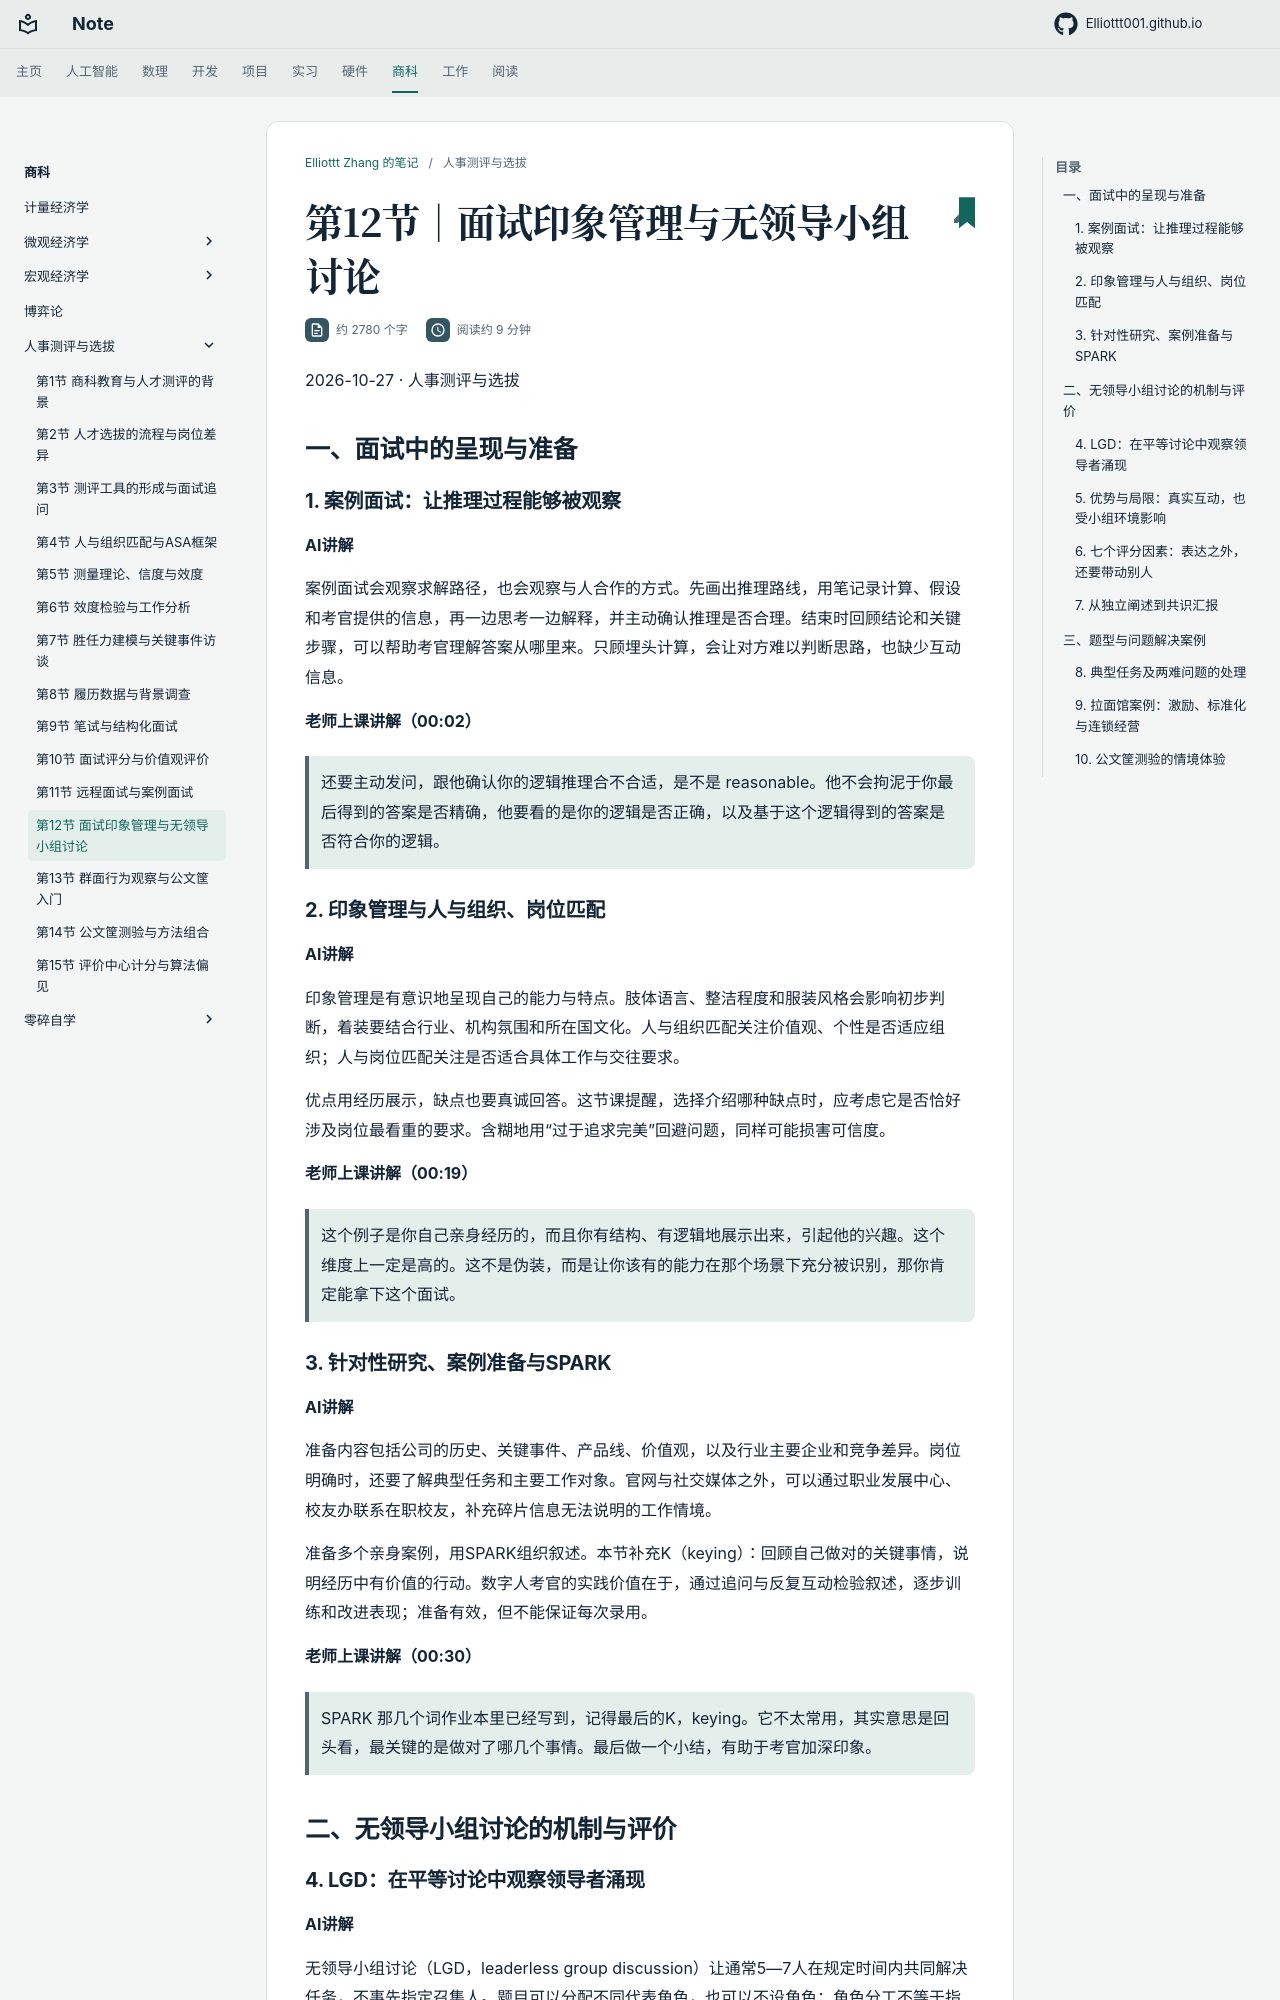

repository: Elliottt001/Elliottt001.github.io · page: FINANCE/personnel-assessment/2026-10-27/index.html · generator: mkdocs

# 第12节｜面试印象管理与无领导小组讨论

2026-10-27 · 人事测评与选拔

## 一、面试中的呈现与准备

### 1. 案例面试：让推理过程能够被观察

**AI讲解**

案例面试会观察求解路径，也会观察与人合作的方式。先画出推理路线，用笔记录计算、假设和考官提供的信息，再一边思考一边解释，并主动确认推理是否合理。结束时回顾结论和关键步骤，可以帮助考官理解答案从哪里来。只顾埋头计算，会让对方难以判断思路，也缺少互动信息。

**老师上课讲解（00:02）**

> 还要主动发问，跟他确认你的逻辑推理合不合适，是不是 reasonable。他不会拘泥于你最后得到的答案是否精确，他要看的是你的逻辑是否正确，以及基于这个逻辑得到的答案是否符合你的逻辑。

### 2. 印象管理与人与组织、岗位匹配

**AI讲解**

印象管理是有意识地呈现自己的能力与特点。肢体语言、整洁程度和服装风格会影响初步判断，着装要结合行业、机构氛围和所在国文化。人与组织匹配关注价值观、个性是否适应组织；人与岗位匹配关注是否适合具体工作与交往要求。

优点用经历展示，缺点也要真诚回答。这节课提醒，选择介绍哪种缺点时，应考虑它是否恰好涉及岗位最看重的要求。含糊地用“过于追求完美”回避问题，同样可能损害可信度。

**老师上课讲解（00:19）**

> 这个例子是你自己亲身经历的，而且你有结构、有逻辑地展示出来，引起他的兴趣。这个维度上一定是高的。这不是伪装，而是让你该有的能力在那个场景下充分被识别，那你肯定能拿下这个面试。

### 3. 针对性研究、案例准备与SPARK

**AI讲解**

准备内容包括公司的历史、关键事件、产品线、价值观，以及行业主要企业和竞争差异。岗位明确时，还要了解典型任务和主要工作对象。官网与社交媒体之外，可以通过职业发展中心、校友办联系在职校友，补充碎片信息无法说明的工作情境。

准备多个亲身案例，用SPARK组织叙述。本节补充K（keying）：回顾自己做对的关键事情，说明经历中有价值的行动。数字人考官的实践价值在于，通过追问与反复互动检验叙述，逐步训练和改进表现；准备有效，但不能保证每次录用。

**老师上课讲解（00:30）**

> SPARK 那几个词作业本里已经写到，记得最后的K，keying。它不太常用，其实意思是回头看，最关键的是做对了哪几个事情。最后做一个小结，有助于考官加深印象。

## 二、无领导小组讨论的机制与评价
